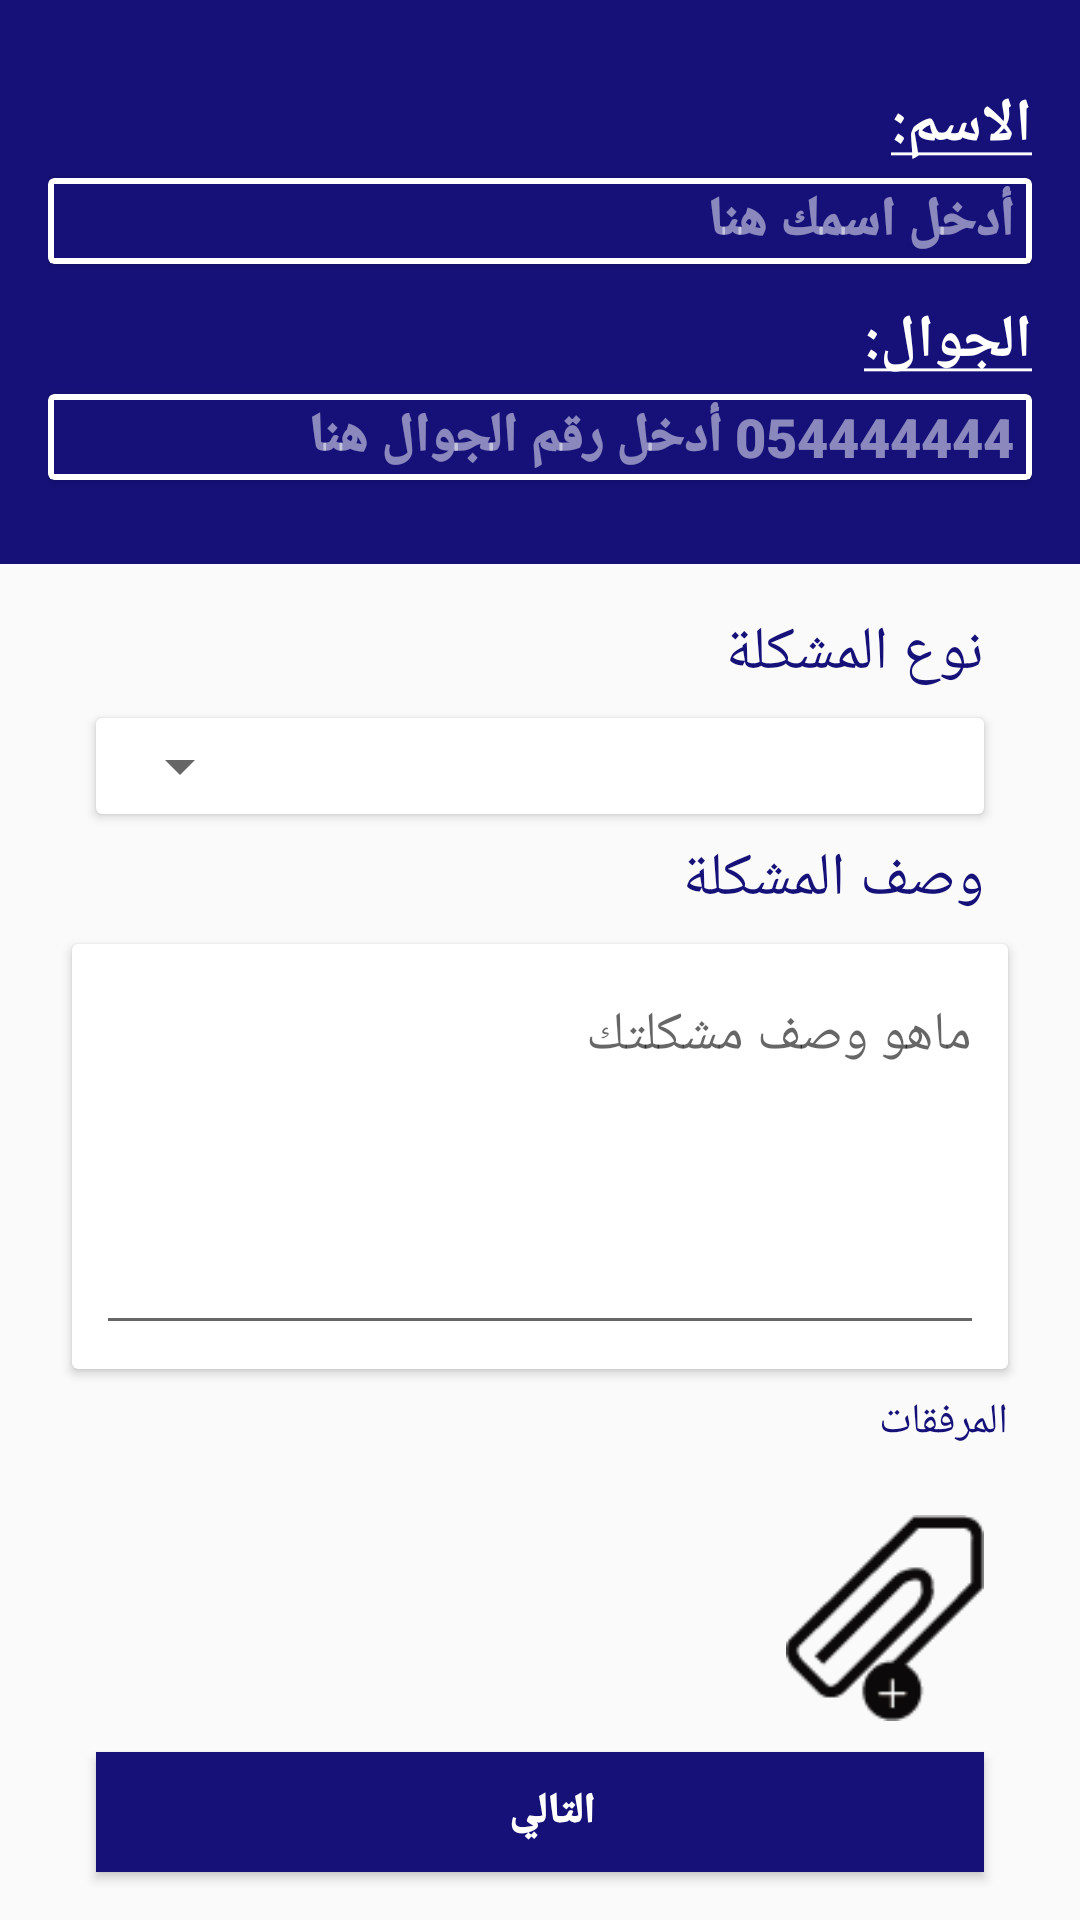

The Android layout XML behind this screen, and the referenced resources:
<!-- AndroidManifest.xml: application theme AppTheme -->
<!-- res/layout/activity_create_request.xml -->
<?xml version="1.0" encoding="utf-8"?>
<androidx.constraintlayout.widget.ConstraintLayout xmlns:android="http://schemas.android.com/apk/res/android"
    xmlns:app="http://schemas.android.com/apk/res-auto"
    xmlns:tools="http://schemas.android.com/tools"
    android:layout_width="match_parent"
    android:layoutDirection="rtl"
    android:layout_height="match_parent"
    tools:context=".view.activity.CreateRequestActivity">
    <LinearLayout
        android:id="@+id/linearLayout"
        android:layout_width="0dp"
        android:layout_height="wrap_content"
        android:background="@color/colorPrimary"
        android:orientation="vertical"
        android:padding="16dp"
        app:layout_constraintEnd_toEndOf="parent"
        app:layout_constraintStart_toStartOf="parent"
        app:layout_constraintTop_toTopOf="parent">

        <TextView
            android:id="@+id/textView4"
            android:layout_width="match_parent"
            android:layout_height="wrap_content"
            android:layout_marginTop="12dp"
            android:text="@string/address"
            android:textColor="@color/design_default_color_background"
            android:textSize="20sp"
            android:textStyle="bold" />

        <androidx.cardview.widget.CardView
            android:layout_width="match_parent"
            android:layout_height="wrap_content"
            android:layout_marginTop="4dp"
            android:layout_marginBottom="12dp"
            app:contentPadding="2dp">

            <EditText
                android:id="@+id/name"
                android:layout_width="match_parent"
                android:layout_height="wrap_content"

                android:background="@color/colorPrimary"
                android:fontFamily="sans-serif-black"
                android:hint="@string/enter_your_name_here"
                android:paddingStart="4dp"
                android:textAlignment="viewStart"
                android:textColor="@color/design_default_color_background"
                android:textColorHint="#80FFFFFF"
                android:textSize="18sp" />
        </androidx.cardview.widget.CardView>

        <TextView
            android:id="@+id/textView2"
            android:layout_width="match_parent"
            android:layout_height="wrap_content"
            android:fontFamily="sans-serif-medium"
            android:text="@string/tel"
            android:textColor="@color/design_default_color_background"
            android:textSize="20sp"
            android:textStyle="bold" />

        <androidx.cardview.widget.CardView
            android:layout_width="match_parent"
            android:layout_height="match_parent"
            android:layout_marginTop="4dp"
            android:layout_marginBottom="12dp"
            app:contentPadding="2dp">

            <EditText
                android:id="@+id/phoneNumber"
                android:layout_width="match_parent"
                android:layout_height="wrap_content"

                android:background="@color/colorPrimary"
                android:fontFamily="sans-serif-black"
                android:hint="@string/enter_phone_number"
                android:inputType="number"
                android:paddingStart="4dp"
                android:textAlignment="viewStart"
                android:textColor="@color/design_default_color_background"
                android:textColorHint="#80FFFFFF"
                android:textSize="18sp" />
        </androidx.cardview.widget.CardView>

    </LinearLayout>

    <TextView
        android:id="@+id/textView"
        android:layout_width="wrap_content"
        android:layout_height="wrap_content"
        android:layout_marginStart="32dp"
        android:layout_marginTop="16dp"
        android:text="@string/category"
        android:textColor="@color/colorPrimary"
        android:textSize="20sp"
        app:layout_constraintStart_toStartOf="parent"
        app:layout_constraintTop_toBottomOf="@+id/linearLayout" />

    <androidx.cardview.widget.CardView
        android:id="@+id/cardView7"
        android:layout_width="0dp"
        android:layout_height="wrap_content"
        android:layout_marginStart="32dp"
        android:layout_marginTop="8dp"
        android:layout_marginEnd="32dp"
        app:contentPadding="4dp"
        app:layout_constraintEnd_toEndOf="parent"
        app:layout_constraintStart_toStartOf="parent"
        app:layout_constraintTop_toBottomOf="@+id/textView">

        <Spinner
            android:id="@+id/categorySpinner"
            android:layout_width="match_parent"
            android:layout_height="wrap_content" />
    </androidx.cardview.widget.CardView>

    <TextView
        android:id="@+id/textView5"
        android:layout_width="wrap_content"
        android:layout_height="wrap_content"
        android:layout_marginTop="8dp"
        android:text="@string/description"
        android:textColor="@color/colorPrimary"
        android:textSize="20sp"
        app:layout_constraintStart_toStartOf="@+id/cardView7"
        app:layout_constraintTop_toBottomOf="@+id/cardView7" />

    <TextView
        android:id="@+id/attachmentText"
        android:layout_width="wrap_content"
        android:layout_height="wrap_content"
        android:layout_marginTop="8dp"
        android:text="@string/attachment"
        android:textColor="@color/colorPrimary"
        app:layout_constraintStart_toStartOf="@+id/cardView8"
        app:layout_constraintTop_toBottomOf="@+id/cardView8" />

    <androidx.cardview.widget.CardView
        android:id="@+id/cardView8"
        android:layout_width="match_parent"
        android:layout_height="wrap_content"
        android:layout_marginStart="24dp"
        android:layout_marginTop="8dp"
        android:layout_marginEnd="24dp"
        app:contentPadding="8dp"
        app:layout_constraintEnd_toEndOf="parent"
        app:layout_constraintStart_toStartOf="parent"
        app:layout_constraintTop_toBottomOf="@+id/textView5">

        <EditText
            android:id="@+id/descriptionText"
            android:layout_width="match_parent"
            android:layout_height="wrap_content"
            android:gravity="start"
            android:hint="@string/enter_your_description"
            android:lines="5"
            android:textAlignment="viewStart"
            android:textDirection="anyRtl" />
    </androidx.cardview.widget.CardView>

    <LinearLayout
        android:id="@+id/imageLayout"
        android:layout_width="0dp"
        android:layout_height="wrap_content"
        android:layout_marginStart="32dp"
        android:layout_marginTop="16dp"
        android:layout_marginEnd="32dp"
        android:orientation="horizontal"
        app:layout_constraintBottom_toTopOf="@+id/nextButton"
        app:layout_constraintEnd_toEndOf="parent"
        app:layout_constraintHorizontal_bias="1.0"
        app:layout_constraintStart_toStartOf="parent"
        app:layout_constraintTop_toBottomOf="@+id/attachmentText"
        app:layout_constraintVertical_bias="0.0">

        <ImageView
            android:id="@+id/image1"
            android:layout_width="match_parent"
            android:layout_height="80dp"
            android:layout_marginEnd="8dp"
            android:layout_weight="1"
            android:scaleType="centerInside"
            app:srcCompat="@drawable/attachment" />

        <ImageView
            android:id="@+id/image2"
            android:layout_width="match_parent"
            android:layout_height="80dp"
            android:layout_marginEnd="8dp"
            android:layout_weight="1"
            android:visibility="invisible"
            app:srcCompat="@drawable/attachment" />

        <ImageView
            android:id="@+id/image3"
            android:layout_width="match_parent"
            android:layout_height="80dp"
            android:layout_marginEnd="8dp"
            android:layout_weight="1"
            android:visibility="invisible"
            app:srcCompat="@drawable/attachment" />

        <ImageView
            android:id="@+id/image4"
            android:layout_width="match_parent"
            android:layout_height="80dp"
            android:layout_weight="1"
            android:visibility="invisible"
            app:srcCompat="@drawable/attachment" />
    </LinearLayout>

    <Button
        android:id="@+id/nextButton"
        android:layout_width="0dp"
        android:layout_height="40dp"
        android:layout_marginStart="32dp"
        android:layout_marginEnd="32dp"
        android:layout_marginBottom="16dp"
        android:background="@color/colorPrimary"
        android:drawableEnd="@drawable/ic_arrow_forward_white_24dp"
        android:fontFamily="sans-serif-black"
        android:paddingEnd="8dp"
        android:text="@string/next"
        android:textAllCaps="false"
        android:textColor="@color/design_default_color_background"
        app:layout_constraintBottom_toBottomOf="parent"
        app:layout_constraintEnd_toEndOf="parent"
        app:layout_constraintHorizontal_bias="1.0"
        app:layout_constraintStart_toStartOf="parent" />
</androidx.constraintlayout.widget.ConstraintLayout>
<!-- resources referenced by this layout -->
<resources>
  <color name="colorPrimary">#151179</color>
  <!-- drawable attachment: png bitmap (drawable, 1344 bytes) -->
  <string name="address"><u>الاسم:</u></string>
  <string name="attachment">المرفقات</string>
  <string name="category">نوع المشكلة</string>
  <string name="description">وصف المشكلة</string>
  <string name="enter_phone_number"> 054444444 أدخل رقم الجوال هنا</string>
  <string name="enter_your_description">ماهو وصف مشكلتك</string>
  <string name="enter_your_name_here">أدخل اسمك هنا</string>
  <string name="next">التالي</string>
  <string name="tel"><u>الجوال:</u></string>
  <style name="AppTheme" parent="Theme.AppCompat.Light.NoActionBar">
          
          <item name="colorPrimary">@color/colorPrimary</item>
          <item name="colorPrimaryDark">@color/colorPrimaryDark</item>
          <item name="colorAccent">@color/colorAccent</item>
      </style>
  <color name="colorPrimaryDark">#151179</color>
  <color name="colorAccent">#03DAC5</color>
</resources>
